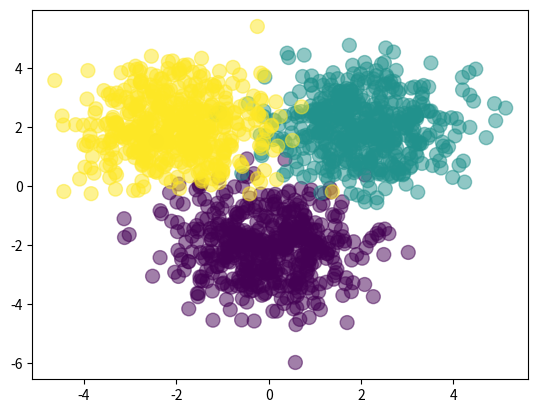

Here is the Python script that generated this plot:
import numpy as np
import matplotlib.pyplot as plt

# a = np.random.randn(100, 5)
# soft = np.exp(a)
# soft = soft/soft.sum(axis=1, keepdims=True)
# print(soft.sum())

def sigmoid(a):
    return 1 / (1+np.exp(-a))

def forward(X, W1, b1, W2, b2):
    Z1 = sigmoid(W1.dot(X) + b1)
    out = np.exp(W2.dot(Z1) + b2)
    out = out/out.sum(axis=1, keepdims= True)
    return out

def classification(T, Y):
    count= 0
    for i in range(len(Y)):
        if Y[i] == T[i]:
            count+=1
    return count/len(Y)




N = 500
X1 = np.random.randn(N, 2) + np.array([0, -2])
X2 = np.random.randn(N, 2) + np.array([2, 2])
X3 = np.random.randn(N, 2) + np.array([-2, 2])
X = np.vstack((X1, X2, X3))
X = X.T
print(X.shape)
Y = np.array([0] * N + [1] * N + [2] * N).T
plt.scatter(X[0,:], X[1,:], c=Y, s=100, alpha=0.5)
plt.show()

#dimesnions is 2
D = 2
#hidden layer perceptrons 3
M = 3
#outputlayer is 3
K = 3

W1 = np.random.randn(M, D)
b1 = np.random.randn(M,1)
W2 = np.random.randn(K, M)
b2 = np.random.randn(K,1)

Yhat = forward(X, W1, b1, W2, b2)
print(np.shape(Yhat))
Yhat = np.argmax(Yhat, axis = 0)
print(np.shape(Yhat))
print("Classification rate for randomly chosen weights:",classification(Y, Yhat))